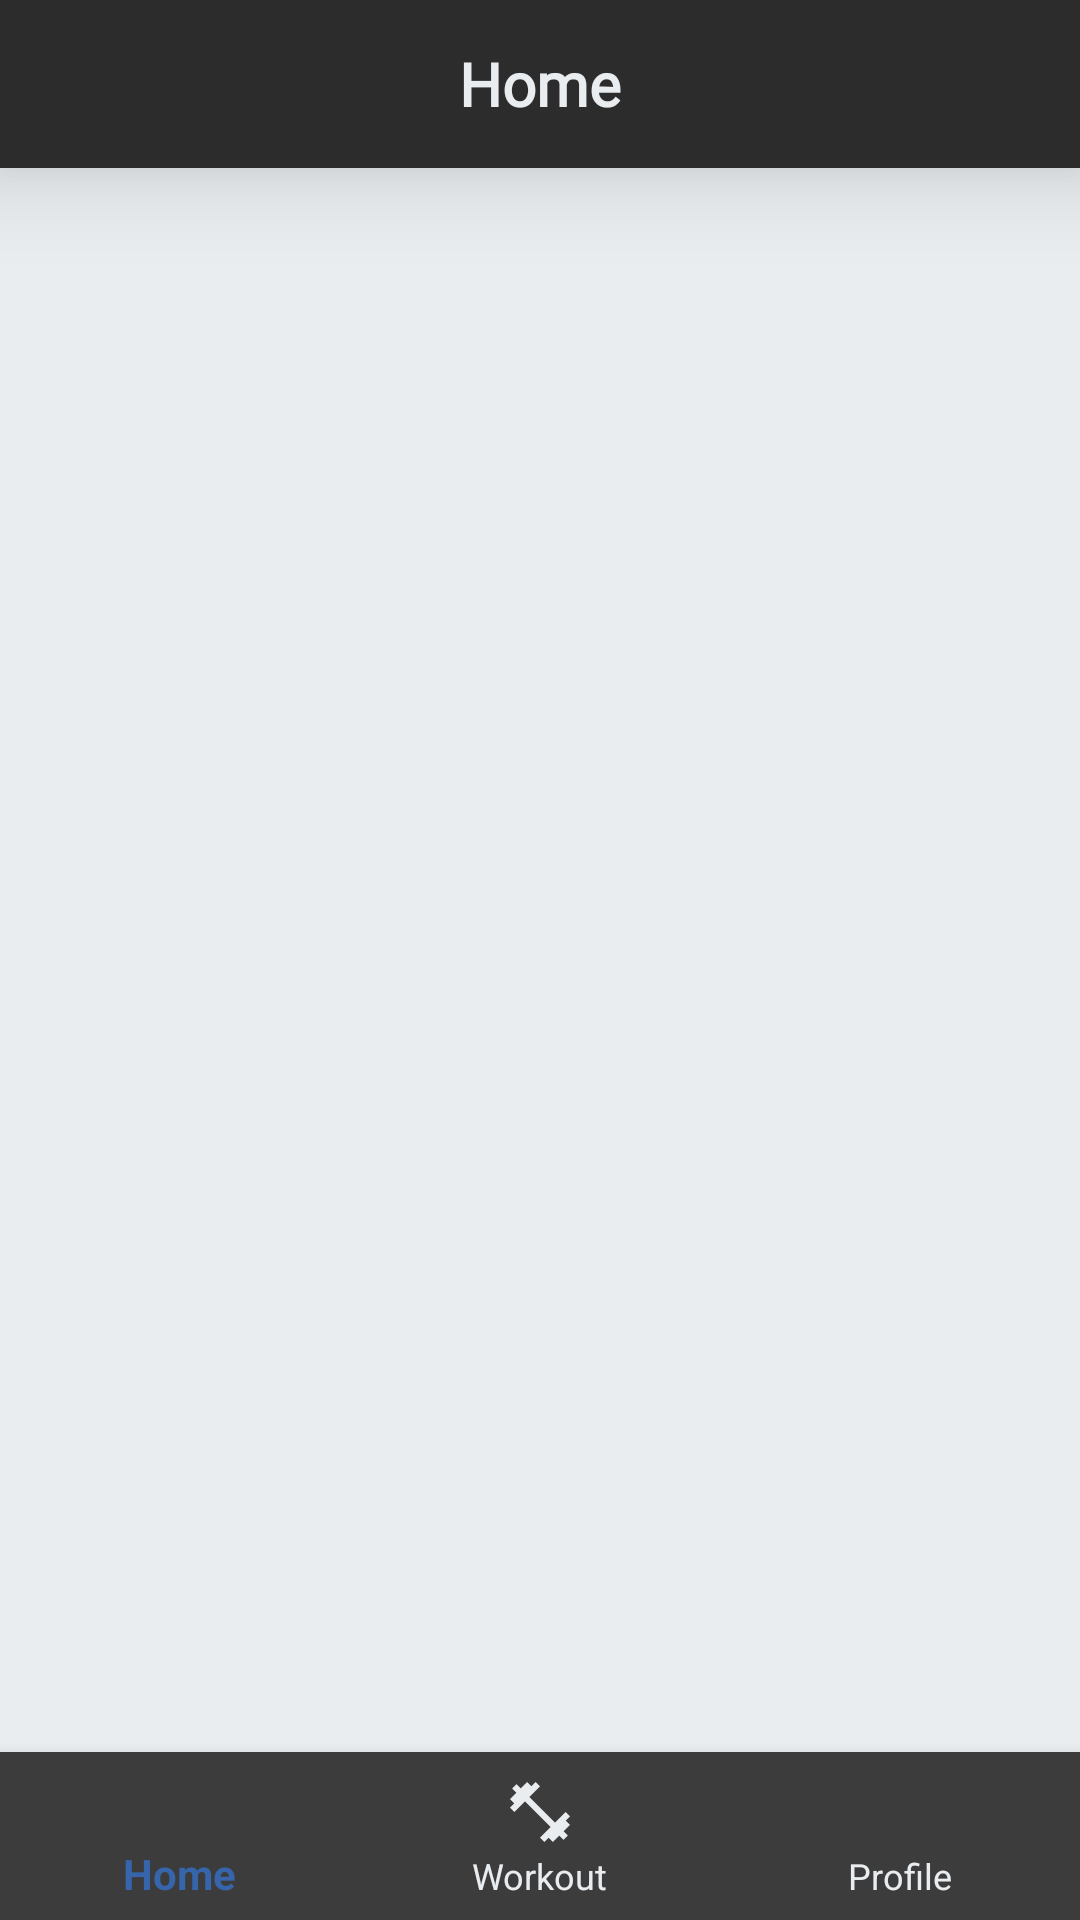

Write the Android layout XML for this screen, with the resource values it uses.
<!-- AndroidManifest.xml: application theme Theme.AppCompat.NoActionBar -->
<!-- res/layout/activity_home_personal_trainer.xml -->
<?xml version="1.0" encoding="utf-8"?>
<androidx.constraintlayout.widget.ConstraintLayout
    xmlns:android="http://schemas.android.com/apk/res/android"
    xmlns:app="http://schemas.android.com/apk/res-auto"
    xmlns:tools="http://schemas.android.com/tools"
    android:layout_width="match_parent"
    android:layout_height="match_parent"
    tools:context=".UserActivity.Home"
    android:background="@color/background_activity">

    <include
        android:id="@+id/idToolbar"
        layout="@layout/toolbar_home"/>

    <androidx.recyclerview.widget.RecyclerView
        android:id="@+id/listRecyclerViewEserciziPt"
        android:layout_width="match_parent"
        android:layout_height="wrap_content"
        android:background="@color/background_activity"
        app:layout_constraintBottom_toTopOf="@+id/bottom_navigation"
        app:layout_constraintEnd_toEndOf="parent"
        app:layout_constraintHorizontal_bias="0.0"
        app:layout_constraintStart_toStartOf="parent"
        app:layout_constraintTop_toBottomOf="@+id/idToolbar"
        app:layout_constraintVertical_bias="0.03" />

    <com.google.android.material.bottomnavigation.BottomNavigationView
        android:id="@+id/bottom_navigation"
        android:layout_width="match_parent"
        android:layout_height="wrap_content"
        android:layout_alignParentStart="true"
        android:layout_alignParentEnd="true"
        android:layout_alignParentBottom="true"
        app:itemBackground="@color/scritte_principali"
        app:itemIconTint="@drawable/selector"
        app:itemTextColor="@drawable/selector"
        app:layout_constraintBottom_toBottomOf="parent"
        app:layout_constraintEnd_toEndOf="parent"
        app:layout_constraintStart_toStartOf="parent"
        app:menu="@menu/menu_navigation" />



</androidx.constraintlayout.widget.ConstraintLayout>
<!-- res/layout/toolbar_home.xml (included above) -->
<?xml version="1.0" encoding="utf-8"?>
<androidx.appcompat.widget.Toolbar xmlns:android="http://schemas.android.com/apk/res/android"
    android:layout_width="match_parent"
    android:layout_height="wrap_content"
    xmlns:app="http://schemas.android.com/apk/res-auto"
    android:background="@color/card_background"
    android:elevation="20dp">

        <TextView
            android:id="@+id/toolbartag"
            android:layout_width="wrap_content"
            android:layout_height="wrap_content"
            android:clickable="true"
            android:focusable="true"
            android:fontFamily="@font/roboto"
            android:text="Home"
            android:textColor="@color/background_activity"
            android:textSize="20sp"
            android:textStyle="bold"
            android:layout_gravity="center"
            android:textAlignment="center"
            app:layout_constraintBottom_toBottomOf="parent"
            app:layout_constraintEnd_toEndOf="parent"
            app:layout_constraintStart_toStartOf="parent"
            app:layout_constraintTop_toTopOf="parent" />


</androidx.appcompat.widget.Toolbar>
<!-- resources referenced by this layout -->
<resources>
  <color name="background_activity">#E9EDF0</color>
  <color name="card_background">#2c2c2c</color>
  <color name="scritte_principali">#3C3C3C</color>
  <!-- drawable selector (drawable) -->
  <?xml version="1.0" encoding="utf-8"?>
  <selector xmlns:android="http://schemas.android.com/apk/res/android">
  
      <item
          android:state_selected="true"
          android:color="@color/link_color"/>
  
      <item
          android:state_selected="false"
          android:color="@color/background_activity"/>
  </selector>
  <color name="link_color">#3665AB</color>
</resources>
